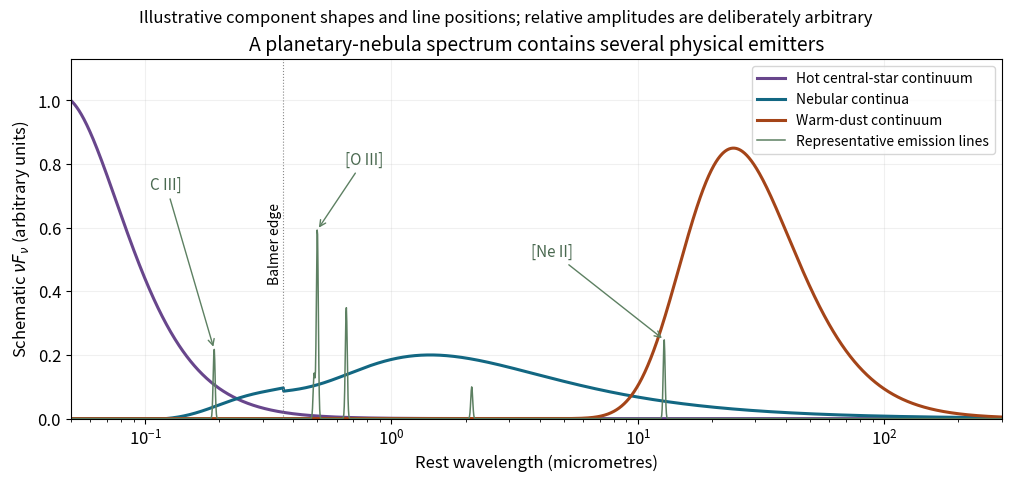

Write Python code to recreate this figure. (Note: this script raises an exception after producing the figure.)
"""Original explanatory figure; Python 3.14, NumPy 2.3.5, Matplotlib 3.10.7.
The only output is a same-basename PNG in the current working directory.
"""
from pathlib import Path
import numpy as np
import matplotlib
matplotlib.use("Agg")
import matplotlib.pyplot as plt
plt.rcParams.update({"font.size":12,"axes.titlesize":14,"figure.facecolor":"white","axes.facecolor":"white","savefig.facecolor":"white"})

lam=np.geomspace(.05,300,2200)
def thermal(T):
 x=14387.76877/(lam*T)
 shape=x**4/np.expm1(np.minimum(x,700))
 return shape/shape.max()
star=thermal(80000);dust=.85*thermal(150)
x=14387.76877/(lam*1e4);gas=.3*x*np.exp(-x);gas/=gas.max();gas*=.20
# Schematic Balmer discontinuity and broad two-photon contribution; no fitted object is represented.
gas*=np.where(lam<.3646,1.25,1.)
twoph=.11*np.exp(-.5*(np.log(lam/.24)/.42)**2);twoph*=np.maximum(0,1-.1216/lam);twoph[lam<.1216]=0
lines=np.zeros_like(lam)
for centre,height in [(.1909,.22),(.4861,.14),(.5007,.60),(.6563,.35),(2.12,.1),(12.8,.25)]:lines+=height*np.exp(-.5*(np.log(lam/centre)/.009)**2)
fig,ax=plt.subplots(figsize=(10,4.7),layout='constrained')
ax.semilogx(lam,star,lw=2.2,color='#68468c',label='Hot central-star continuum')
ax.semilogx(lam,gas+twoph,lw=2.2,color='#126782',label='Nebular continua')
ax.semilogx(lam,dust,lw=2.2,color='#a44418',label='Warm-dust continuum')
ax.semilogx(lam,lines,lw=1.1,color='#5d8062',label='Representative emission lines')
for ll,name,where in [(.1909,'C III]',(.105,.72)),(.5007,'[O III]',(.65,.8)),(12.8,'[Ne II]',(3.7,.51))]:
 index=np.argmin(abs(lam-ll));ax.annotate(name,xy=(ll,lines[index]),xytext=where,arrowprops={'arrowstyle':'->','color':'#5d8062'},fontsize=11,color='#4a6950')
ax.axvline(.3646,lw=.8,ls=':',color='#888888');ax.text(.36,.43,'Balmer edge',rotation=90,ha='right',fontsize=10)
ax.set(xlim=(.05,300),ylim=(0,1.13),xlabel='Rest wavelength (micrometres)',ylabel=r'Schematic $\nu F_\nu$ (arbitrary units)',title='A planetary-nebula spectrum contains several physical emitters')
ax.legend(loc='upper right',fontsize=10);ax.grid(alpha=.18)
fig.suptitle('Illustrative component shapes and line positions; relative amplitudes are deliberately arbitrary',fontsize=12)

fig.savefig(Path.cwd() / Path(__file__).with_suffix('.png').name, dpi=140, facecolor='white', transparent=False)
plt.close(fig)
